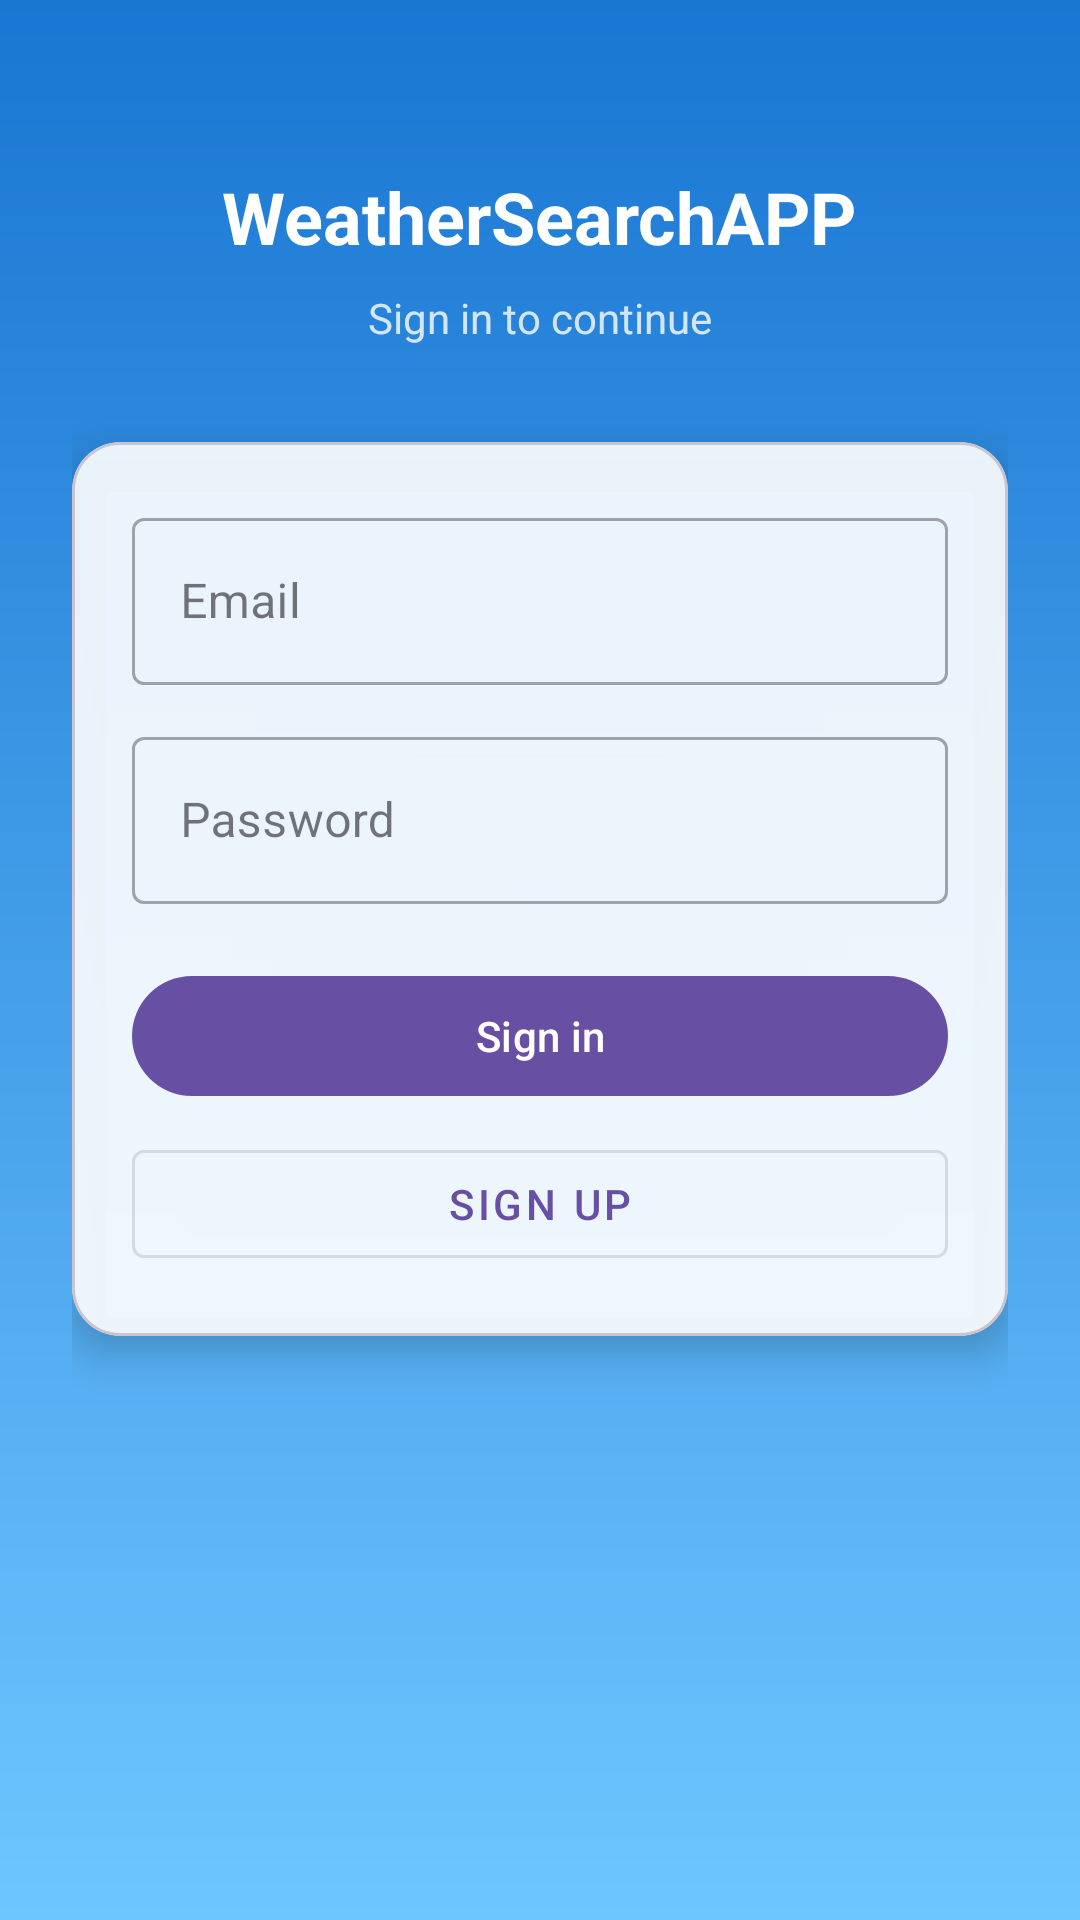

Layout XML and referenced resources for this Android screen:
<!-- AndroidManifest.xml: application theme Theme.WeatherSearchAPP -->
<!-- res/layout/fragment_login.xml -->
<?xml version="1.0" encoding="utf-8"?>
<ScrollView xmlns:android="http://schemas.android.com/apk/res/android"
    xmlns:app="http://schemas.android.com/apk/res-auto"
    android:layout_width="match_parent"
    android:layout_height="match_parent"
    android:fillViewport="true"
    android:background="@drawable/bg_sky_gradient">

    <LinearLayout
        android:layout_width="match_parent"
        android:layout_height="wrap_content"
        android:orientation="vertical"
        android:padding="24dp"
        android:gravity="center_horizontal">

        <TextView
            android:layout_width="wrap_content"
            android:layout_height="wrap_content"
            android:text="@string/app_name"
            android:textColor="@android:color/white"
            android:textSize="24sp"
            android:textStyle="bold"
            android:layout_marginTop="32dp"
            android:layout_marginBottom="8dp" />

        <TextView
            android:layout_width="wrap_content"
            android:layout_height="wrap_content"
            android:text="@string/login_subtitle"
            android:textColor="#CCFFFFFF"
            android:textSize="14sp"
            android:layout_marginBottom="32dp" />

        <com.google.android.material.card.MaterialCardView
            android:layout_width="match_parent"
            android:layout_height="wrap_content"
            app:cardCornerRadius="16dp"
            app:cardElevation="8dp"
            app:cardBackgroundColor="#E6FFFFFF">

            <LinearLayout
                android:layout_width="match_parent"
                android:layout_height="wrap_content"
                android:orientation="vertical"
                android:padding="20dp">

                <com.google.android.material.textfield.TextInputLayout
                    android:layout_width="match_parent"
                    android:layout_height="wrap_content"
                    android:hint="@string/email"
                    style="@style/Widget.MaterialComponents.TextInputLayout.OutlinedBox">

                    <com.google.android.material.textfield.TextInputEditText
                        android:id="@+id/emailInput"
                        android:layout_width="match_parent"
                        android:layout_height="wrap_content"
                        android:inputType="textEmailAddress"
                        android:autofillHints="email" />
                </com.google.android.material.textfield.TextInputLayout>

                <com.google.android.material.textfield.TextInputLayout
                    android:layout_width="match_parent"
                    android:layout_height="wrap_content"
                    android:layout_marginTop="12dp"
                    android:hint="@string/password"
                    style="@style/Widget.MaterialComponents.TextInputLayout.OutlinedBox">

                    <com.google.android.material.textfield.TextInputEditText
                        android:id="@+id/passwordInput"
                        android:layout_width="match_parent"
                        android:layout_height="wrap_content"
                        android:inputType="textPassword"
                        android:autofillHints="password" />
                </com.google.android.material.textfield.TextInputLayout>

                <TextView
                    android:id="@+id/errorText"
                    android:layout_width="match_parent"
                    android:layout_height="wrap_content"
                    android:layout_marginTop="12dp"
                    android:textColor="#C62828"
                    android:textSize="14sp"
                    android:visibility="gone" />

                <com.google.android.material.button.MaterialButton
                    android:id="@+id/signInButton"
                    android:layout_width="match_parent"
                    android:layout_height="wrap_content"
                    android:layout_marginTop="20dp"
                    android:text="@string/sign_in" />

                <com.google.android.material.button.MaterialButton
                    android:id="@+id/signUpButton"
                    android:layout_width="match_parent"
                    android:layout_height="wrap_content"
                    android:layout_marginTop="8dp"
                    style="@style/Widget.MaterialComponents.Button.OutlinedButton"
                    android:text="@string/sign_up" />

            </LinearLayout>
        </com.google.android.material.card.MaterialCardView>
    </LinearLayout>
</ScrollView>
<!-- resources referenced by this layout -->
<resources>
  <!-- drawable bg_sky_gradient (drawable) -->
  <?xml version="1.0" encoding="utf-8"?>
  <shape xmlns:android="http://schemas.android.com/apk/res/android">
      <gradient
          android:startColor="#6EC6FF"
          android:endColor="#1976D2"
          android:angle="90"/>
  </shape>
  <string name="app_name">WeatherSearchAPP</string>
  <string name="email">Email</string>
  <string name="login_subtitle">Sign in to continue</string>
  <string name="password">Password</string>
  <string name="sign_in">Sign in</string>
  <string name="sign_up">Sign up</string>
  <style name="Theme.WeatherSearchAPP" parent="Base.Theme.WeatherSearchAPP" />
  <style name="Base.Theme.WeatherSearchAPP" parent="Theme.Material3.DayNight.NoActionBar">
          
          
      </style>
</resources>
